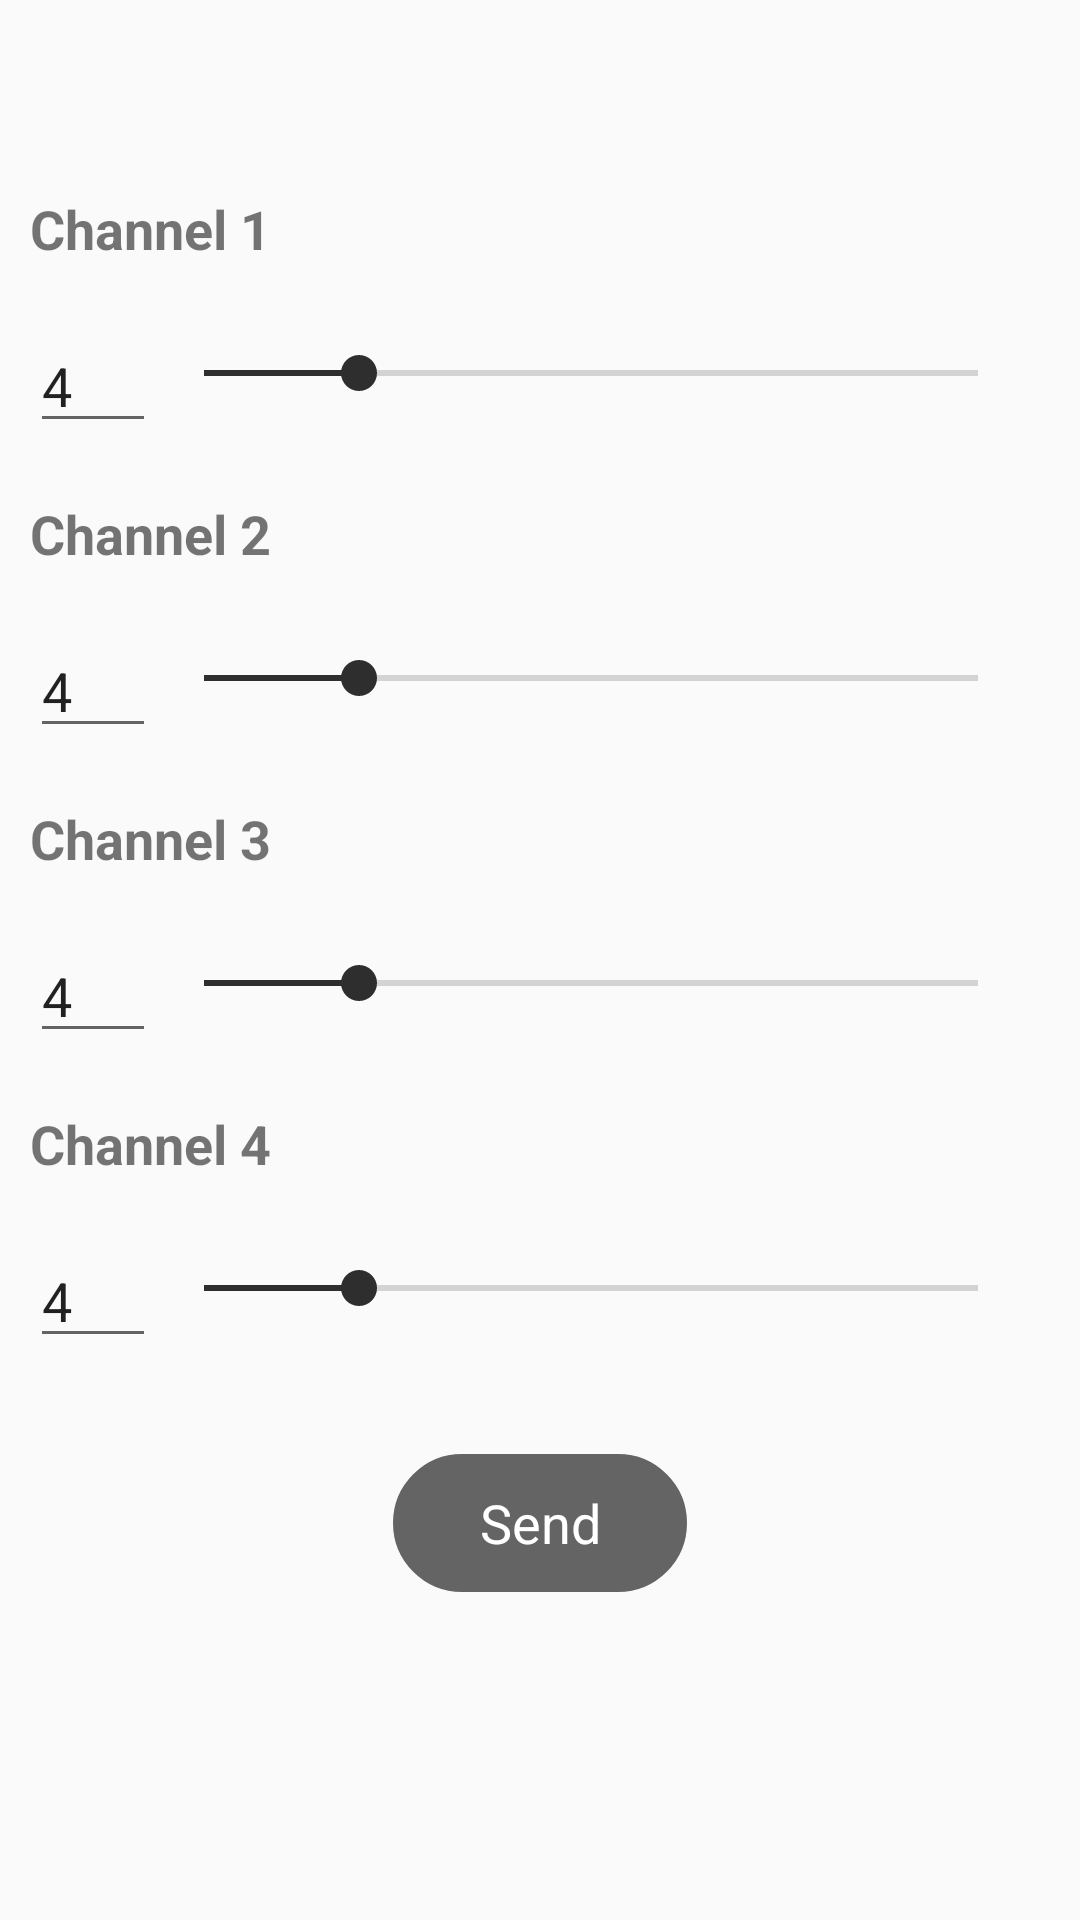

Here is an Android app screen rendered from its layout file. Give the layout XML and the strings, colors and styles it references.
<!-- AndroidManifest.xml: application theme AppTheme.NoActionBar -->
<!-- res/layout/fragment_current.xml -->
<?xml version="1.0" encoding="utf-8"?>
<android.support.constraint.ConstraintLayout xmlns:android="http://schemas.android.com/apk/res/android"
    xmlns:app="http://schemas.android.com/apk/res-auto"
    xmlns:tools="http://schemas.android.com/tools"
    android:layout_width="match_parent"
    android:layout_height="match_parent">

    <ScrollView
        android:layout_width="match_parent"
        android:layout_height="match_parent"
        android:layout_marginTop="64dp">
        <LinearLayout
            android:layout_width="match_parent"
            android:layout_height="match_parent"
            android:orientation="vertical">

            <RelativeLayout
                android:layout_width="match_parent"
                android:layout_height="wrap_content"
                android:layout_marginLeft="10dp">

                <TextView
                    android:id="@+id/textView1"
                    android:layout_width="wrap_content"
                    android:layout_height="wrap_content"
                    android:text="Channel 1"
                    android:textSize="18sp"
                    android:textStyle="bold"
                    tools:ignore="MissingConstraints"
                    tools:layout_editor_absoluteX="16dp"
                    tools:layout_editor_absoluteY="16dp" />


                <EditText
                    android:id="@+id/editText1"
                    android:text="4"
                    android:layout_width="42dp"
                    android:layout_height="wrap_content"
                    android:layout_below="@+id/textView1"
                    android:layout_marginTop="18dp"
                    android:ems="10"
                    android:inputType="numberDecimal"
                    tools:ignore="MissingConstraints"
                    tools:layout_editor_absoluteX="16dp"
                    tools:layout_editor_absoluteY="55dp" />

                <SeekBar
                    android:id="@+id/seekBar1"
                    style="@style/Widget.AppCompat.SeekBar.Discrete"
                    android:layout_toEndOf="@+id/editText1"
                    android:layout_below="@+id/textView1"
                    android:layout_marginTop="18dp"
                    android:layout_marginLeft="18dp"
                    android:layout_marginEnd="18dp"
                    android:layout_width="match_parent"
                    android:layout_height="36dp"
                    android:max="20"
                    android:progress="4"
                    tools:ignore="MissingConstraints"
                    tools:layout_editor_absoluteX="53dp"
                    tools:layout_editor_absoluteY="55dp" />


            </RelativeLayout>

            <RelativeLayout
                android:layout_marginTop="18dp"
                android:layout_width="match_parent"
                android:layout_height="wrap_content"
                android:layout_marginLeft="10dp">

                <TextView
                    android:id="@+id/textView2"
                    android:layout_width="wrap_content"
                    android:layout_height="wrap_content"
                    android:text="Channel 2"
                    android:textSize="18sp"
                    android:textStyle="bold"
                    tools:ignore="MissingConstraints"
                    tools:layout_editor_absoluteX="16dp"
                    tools:layout_editor_absoluteY="16dp" />


                <EditText
                    android:id="@+id/editText2"
                    android:text="4"
                    android:layout_width="42dp"
                    android:layout_height="wrap_content"
                    android:layout_below="@+id/textView2"
                    android:layout_marginTop="18dp"
                    android:ems="10"
                    android:inputType="numberDecimal"
                    tools:ignore="MissingConstraints"
                    tools:layout_editor_absoluteX="16dp"
                    tools:layout_editor_absoluteY="55dp" />

                <SeekBar
                    android:id="@+id/seekBar2"
                    style="@style/Widget.AppCompat.SeekBar.Discrete"
                    android:layout_toEndOf="@+id/editText2"
                    android:layout_below="@+id/textView2"
                    android:layout_marginTop="18dp"
                    android:layout_marginLeft="18dp"
                    android:layout_marginEnd="18dp"
                    android:layout_width="match_parent"
                    android:layout_height="36dp"
                    android:max="20"
                    android:progress="4"
                    tools:ignore="MissingConstraints"
                    tools:layout_editor_absoluteX="53dp"
                    tools:layout_editor_absoluteY="55dp" />


            </RelativeLayout>

            <RelativeLayout
                android:layout_marginTop="18dp"
                android:layout_width="match_parent"
                android:layout_height="wrap_content"
                android:layout_marginLeft="10dp">

                <TextView
                    android:id="@+id/textView3"
                    android:layout_width="wrap_content"
                    android:layout_height="wrap_content"
                    android:text="Channel 3"
                    android:textSize="18sp"
                    android:textStyle="bold"
                    tools:ignore="MissingConstraints"
                    tools:layout_editor_absoluteX="16dp"
                    tools:layout_editor_absoluteY="16dp" />


                <EditText
                    android:id="@+id/editText3"
                    android:text="4"
                    android:layout_width="42dp"
                    android:layout_height="wrap_content"
                    android:layout_below="@+id/textView3"
                    android:layout_marginTop="18dp"
                    android:ems="10"
                    android:inputType="numberDecimal"
                    tools:ignore="MissingConstraints"
                    tools:layout_editor_absoluteX="16dp"
                    tools:layout_editor_absoluteY="55dp" />

                <SeekBar
                    android:id="@+id/seekBar3"
                    style="@style/Widget.AppCompat.SeekBar.Discrete"
                    android:layout_toEndOf="@+id/editText3"
                    android:layout_below="@+id/textView3"
                    android:layout_marginTop="18dp"
                    android:layout_marginLeft="18dp"
                    android:layout_marginEnd="18dp"
                    android:layout_width="match_parent"
                    android:layout_height="36dp"
                    android:max="20"
                    android:progress="4"
                    tools:ignore="MissingConstraints"
                    tools:layout_editor_absoluteX="53dp"
                    tools:layout_editor_absoluteY="55dp" />


            </RelativeLayout>

            <RelativeLayout
                android:layout_marginTop="18dp"
                android:layout_width="match_parent"
                android:layout_height="wrap_content"
                android:layout_marginLeft="10dp">

                <TextView
                    android:id="@+id/textView4"
                    android:layout_width="wrap_content"
                    android:layout_height="wrap_content"
                    android:text="Channel 4"
                    android:textSize="18sp"
                    android:textStyle="bold"
                    tools:ignore="MissingConstraints"
                    tools:layout_editor_absoluteX="16dp"
                    tools:layout_editor_absoluteY="16dp" />


                <EditText
                    android:id="@+id/editText4"
                    android:text="4"
                    android:layout_width="42dp"
                    android:layout_height="wrap_content"
                    android:layout_below="@+id/textView4"
                    android:layout_marginTop="18dp"
                    android:ems="10"
                    android:inputType="numberDecimal"
                    tools:ignore="MissingConstraints"
                    tools:layout_editor_absoluteX="16dp"
                    tools:layout_editor_absoluteY="55dp" />

                <SeekBar
                    android:id="@+id/seekBar4"
                    style="@style/Widget.AppCompat.SeekBar.Discrete"
                    android:layout_toEndOf="@+id/editText4"
                    android:layout_below="@+id/textView4"
                    android:layout_marginTop="18dp"
                    android:layout_marginLeft="18dp"
                    android:layout_marginEnd="18dp"
                    android:layout_width="match_parent"
                    android:layout_height="36dp"
                    android:max="20"
                    android:progress="4"
                    tools:ignore="MissingConstraints"
                    tools:layout_editor_absoluteX="53dp"
                    tools:layout_editor_absoluteY="55dp" />


            </RelativeLayout>


            <TextView
                android:id="@+id/send"
                android:layout_width="98dp"
                android:layout_height="46dp"
                android:layout_alignParentRight="true"
                android:layout_centerVertical="true"
                android:background="@drawable/join_check_background"
                android:gravity="center"
                android:layout_gravity="center_horizontal"
                android:layout_marginTop="32dp"
                android:text="Send"
                android:textSize="18sp"
                android:textColor="@color/white"
                android:visibility="visible"
                android:hapticFeedbackEnabled="true"

                />




        </LinearLayout>

    </ScrollView>




</android.support.constraint.ConstraintLayout>
<!-- resources referenced by this layout -->
<resources>
  <color name="white">#FFFFFF</color>
  <!-- drawable join_check_background (drawable) -->
  <?xml version="1.0" encoding="utf-8"?>
  <shape xmlns:android="http://schemas.android.com/apk/res/android"
      android:shape="rectangle"
      >
  
      <stroke
          android:width="1dp"
          android:color="@color/room_join"/>
      <solid
          android:color="@color/room_join"/>
  
      <corners
          android:bottomLeftRadius="30dp"
          android:bottomRightRadius="30dp"
          android:topLeftRadius="30dp"
          android:topRightRadius="30dp" />
  
  </shape>
  <style name="AppTheme.NoActionBar">
          <item name="windowActionBar">false</item>
          <item name="windowNoTitle">true</item>
      </style>
  <color name="room_join">#646464</color>
</resources>
